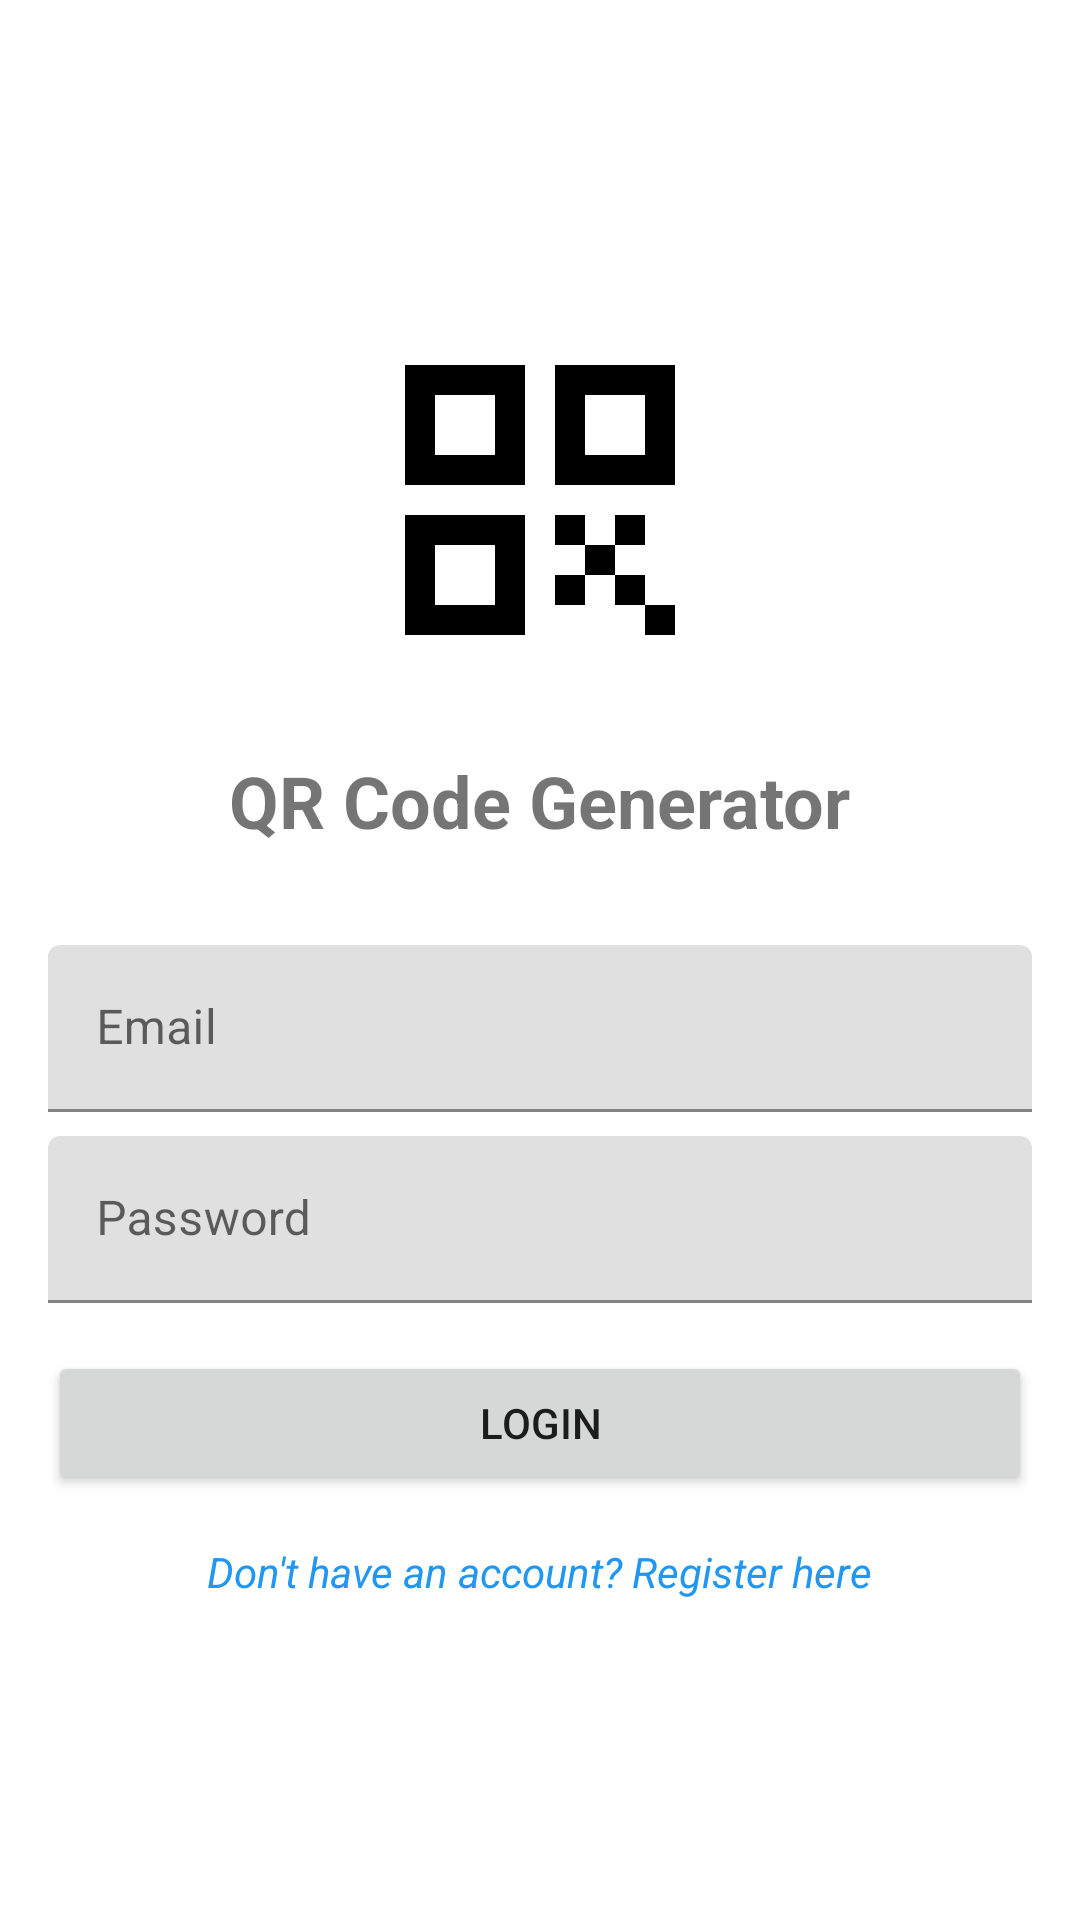

Android layout source for this screen:
<!-- AndroidManifest.xml: application theme AppTheme -->
<!-- res/layout/activity_login.xml -->
<?xml version="1.0" encoding="utf-8"?>
    <LinearLayout xmlns:android="http://schemas.android.com/apk/res/android"
        xmlns:tools="http://schemas.android.com/tools"
        android:layout_width="match_parent"
        android:layout_height="match_parent"
        android:orientation="vertical"
        android:padding="16dp"
        android:gravity="center"
        tools:context=".activities.LoginActivity">

        <ImageView
            android:layout_width="120dp"
            android:layout_height="120dp"
            android:src="@drawable/ic_qr_code"
            android:layout_marginBottom="24dp"/>

        <TextView
            android:layout_width="wrap_content"
            android:layout_height="wrap_content"
            android:text="QR Code Generator"
            android:textSize="24sp"
            android:textStyle="bold"
            android:layout_marginBottom="32dp"/>

        <com.google.android.material.textfield.TextInputLayout
            android:layout_width="match_parent"
            android:layout_height="wrap_content"
            android:layout_marginBottom="8dp">

            <com.google.android.material.textfield.TextInputEditText
                android:id="@+id/etEmail"
                android:layout_width="match_parent"
                android:layout_height="wrap_content"
                android:hint="Email"
                android:inputType="textEmailAddress"/>
        </com.google.android.material.textfield.TextInputLayout>

        <com.google.android.material.textfield.TextInputLayout
            android:layout_width="match_parent"
            android:layout_height="wrap_content"
            android:layout_marginBottom="16dp">

            <com.google.android.material.textfield.TextInputEditText
                android:id="@+id/etPassword"
                android:layout_width="match_parent"
                android:layout_height="wrap_content"
                android:hint="Password"
                android:inputType="textPassword"/>
        </com.google.android.material.textfield.TextInputLayout>

        <Button
            android:id="@+id/btnLogin"
            android:layout_width="match_parent"
            android:layout_height="wrap_content"
            android:text="Login"
            android:layout_marginBottom="16dp"/>

        <TextView
            android:id="@+id/tvRegister"
            android:layout_width="wrap_content"
            android:layout_height="wrap_content"
            android:text="Don't have an account? Register here"
            android:textColor="@color/blue_500"
            android:textStyle="italic"/>

        <ProgressBar
            android:id="@+id/progressBar"
            android:layout_width="wrap_content"
            android:layout_height="wrap_content"
            android:visibility="gone"
            android:layout_marginTop="16dp"/>
    </LinearLayout>
<!-- resources referenced by this layout -->
<resources>
  <color name="blue_500">#2196F3</color>
  <!-- drawable ic_qr_code (drawable) -->
  <vector xmlns:android="http://schemas.android.com/apk/res/android"
      android:width="24dp"
      android:height="24dp"
      android:viewportWidth="24"
      android:viewportHeight="24">
      <path
          android:fillColor="#FF000000"
          android:pathData="M3,11h8V3H3V11zM5,5h4v4H5V5z"/>
      <path
          android:fillColor="#FF000000"
          android:pathData="M3,21h8v-8H3V21zM5,15h4v4H5V15z"/>
      <path
          android:fillColor="#FF000000"
          android:pathData="M13,3v8h8V3H13zM19,9h-4V5h4V9z"/>
      <path
          android:fillColor="#FF000000"
          android:pathData="M19,19h2v2h-2z"/>
      <path
          android:fillColor="#FF000000"
          android:pathData="M13,13h2v2h-2z"/>
      <path
          android:fillColor="#FF000000"
          android:pathData="M15,15h2v2h-2z"/>
      <path
          android:fillColor="#FF000000"
          android:pathData="M13,17h2v2h-2z"/>
      <path
          android:fillColor="#FF000000"
          android:pathData="M17,13h2v2h-2z"/>
      <path
          android:fillColor="#FF000000"
          android:pathData="M17,17h2v2h-2z"/>
  </vector>
  <style name="AppTheme" parent="Theme.MaterialComponents.DayNight.DarkActionBar">
          
          <item name="colorPrimary">@color/colorPrimary</item>
          <item name="colorPrimaryDark">@color/colorPrimaryDark</item>
          <item name="colorAccent">@color/colorAccent</item>
          <item name="android:windowLightStatusBar">true</item>
          <item name="android:statusBarColor">@android:color/transparent</item>
          <item name="android:navigationBarColor">@color/colorPrimaryDark</item>
          <item name="android:windowBackground">@color/background</item>
      </style>
  <color name="colorPrimary">#6200EE</color>
  <color name="colorPrimaryDark">#3700B3</color>
  <color name="colorAccent">#03DAC6</color>
  <color name="background">#FFFFFFFF</color>
</resources>
